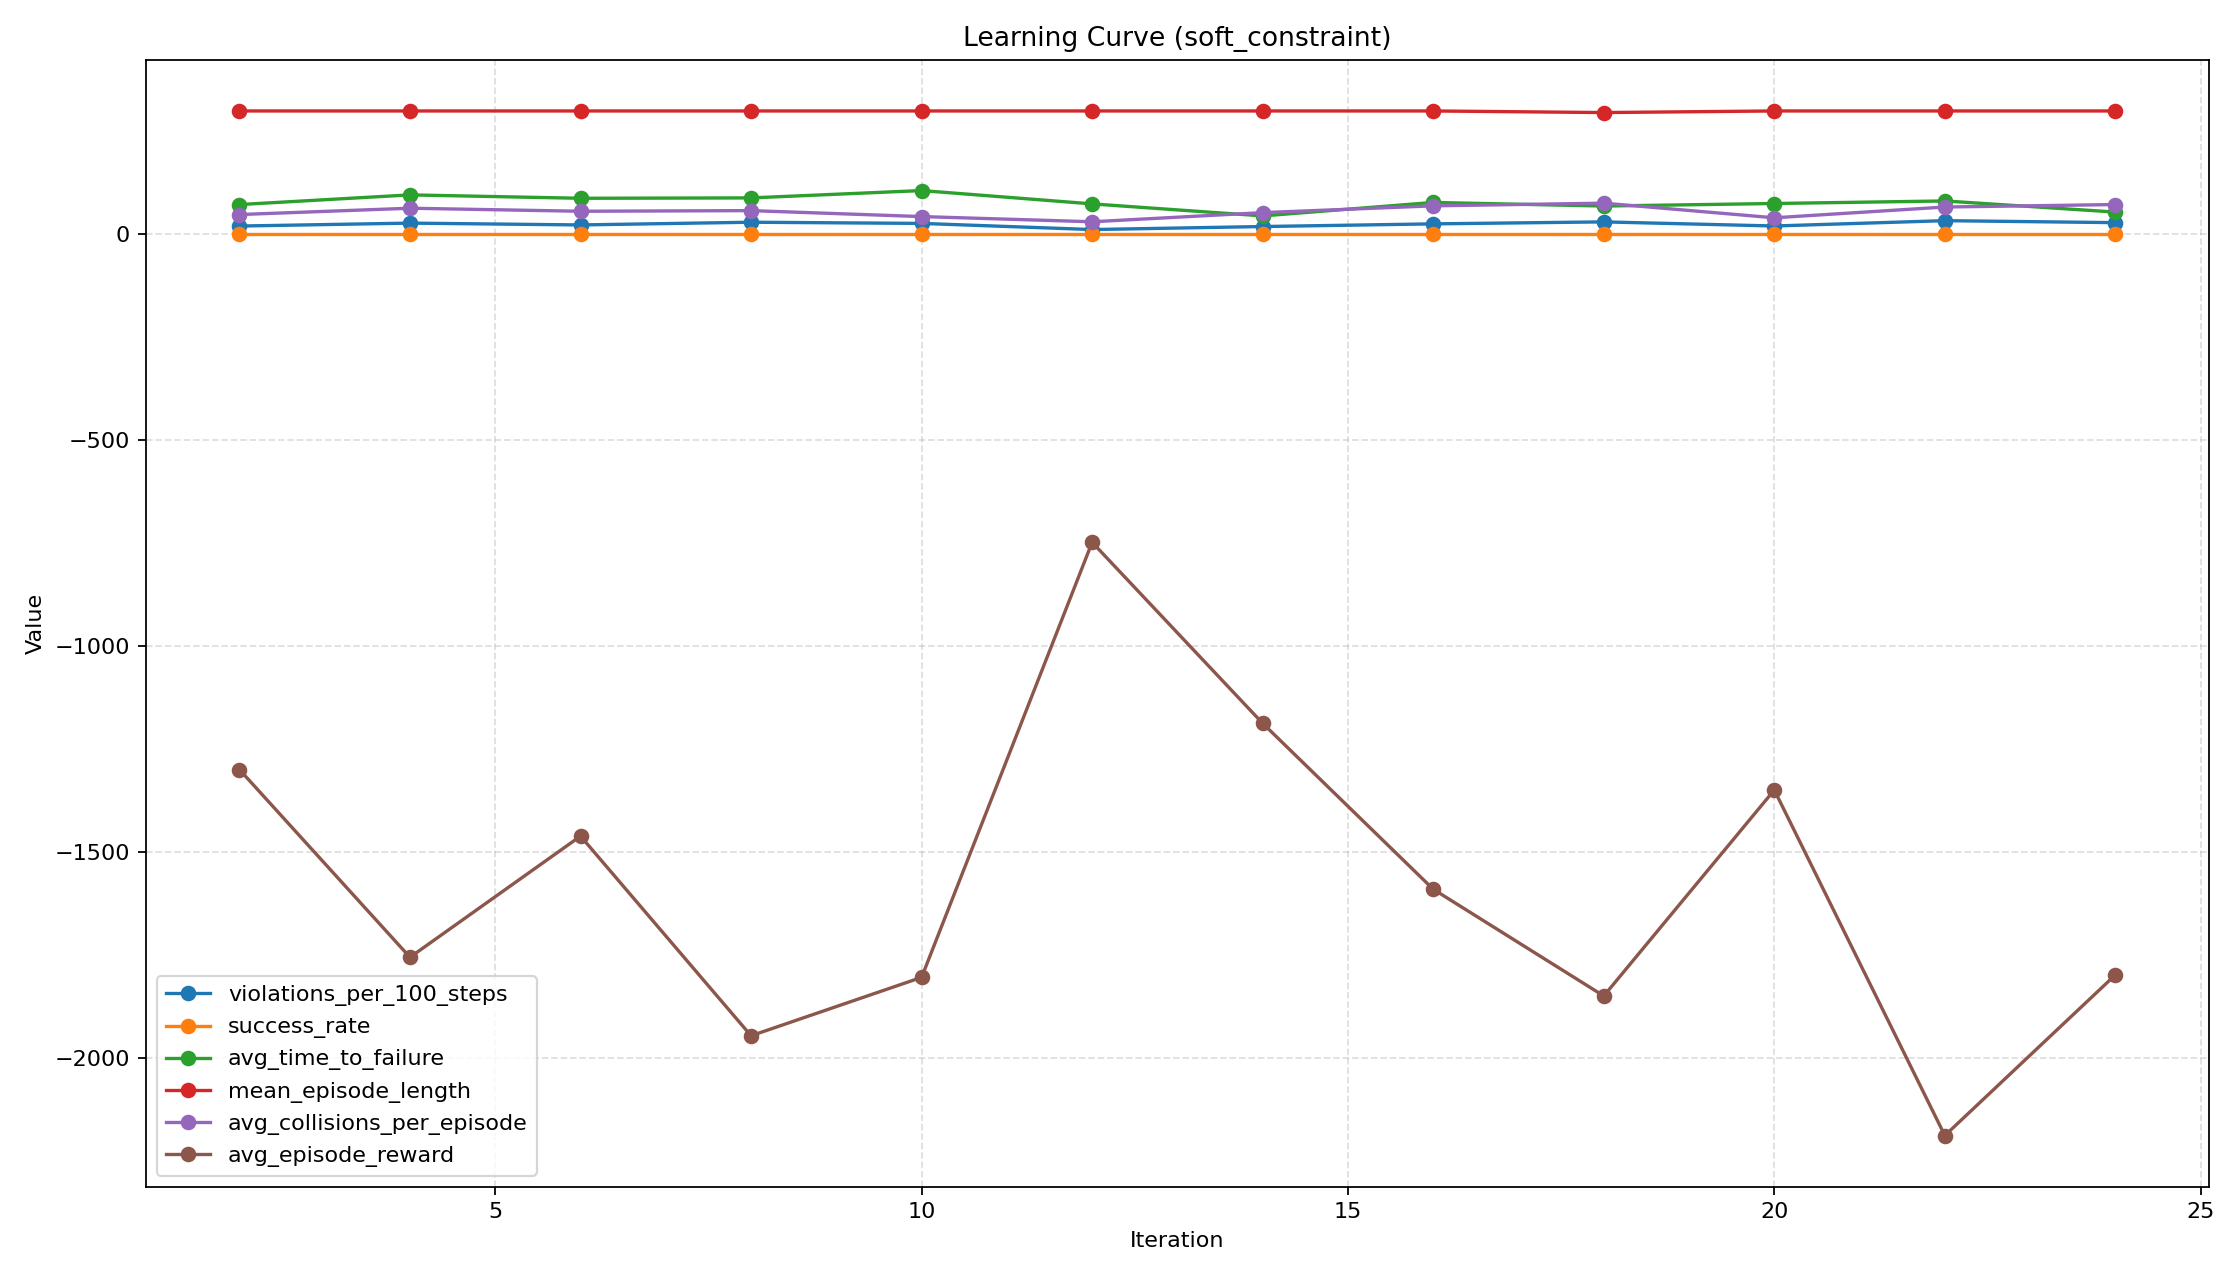

Values plotted in this chart, from the file beside it:
iteration, timesteps, episodes, success_rate, mean_episode_length, avg_episode_reward, violations_per_100_steps, avg_time_to_failure, failure_rate, avg_collisions_per_episode, avg_oob_per_episode, avg_speed_violations_per_episode, avg_falls_per_episode, avg_total_violations_per_episode
2, 16384, 50, 0.0, 300.0, -1300, 20.51, 72.7, 0.4, 48.44, 0.0, 0.0, 13.1, 61.54
4, 32768, 50, 0.0, 300.0, -1755, 27.62, 96.17, 0.48, 63.8, 0.0, 0.0, 19.06, 82.86
6, 49152, 50, 0.0, 300.0, -1461, 23.21, 87.94, 0.34, 56.42, 0.0, 0.0, 13.2, 69.62
8, 65536, 50, 0.0, 300.0, -1946, 29.77, 88.86, 0.44, 57.96, 0.0, 0.0, 31.36, 89.32
10, 81920, 50, 0.0, 300.0, -1804, 26.92, 106.7, 0.38, 43.5, 0.0, 0.0, 37.26, 80.76
12, 98304, 50, 0.0, 300.0, -747.6, 11.99, 74.29, 0.34, 30.9, 0.0, 0.0, 5.06, 35.96
14, 114688, 50, 0.0, 300.0, -1187, 19.33, 45.12, 0.32, 53.08, 0.0, 0.0, 4.9, 57.98
16, 131072, 50, 0.0, 300.0, -1590, 25.79, 77.83, 0.6, 69.56, 0.0, 0.0, 7.82, 77.38
18, 147456, 50, 0.02, 296.1, -1849, 30.61, 69.08, 0.72, 76.1, 0.0, 0.0, 12.96, 89.06
20, 163840, 50, 0.0, 300.0, -1349, 20.65, 75.25, 0.4, 40.56, 0.0, 0.0, 21.38, 61.94
22, 180224, 50, 0.0, 300.0, -2188, 33.57, 81.45, 0.58, 66.7, 0.0, 0.0, 34.02, 100.7
24, 196608, 50, 0.0, 300.0, -1798, 28.77, 54.41, 0.44, 72.72, 0.0, 0.0, 13.6, 86.32
